Image classification data set "Dataset" (harsh-surya/Projects on GitHub). Class labels (8): fist, next gesture, one finger, palm, previous gesture, swing, three fingers, two fingers.

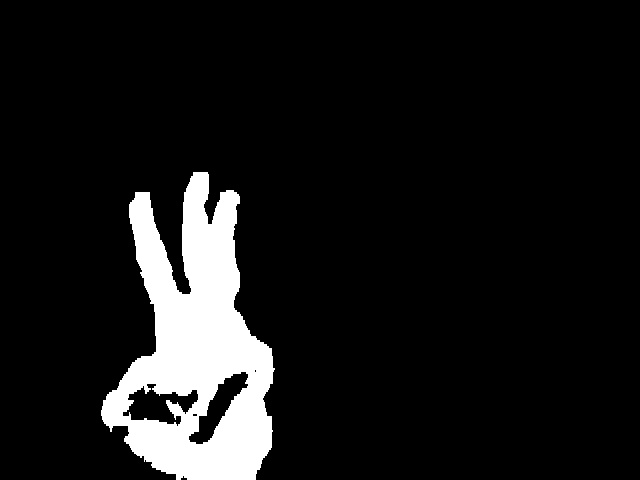
Label: three fingers

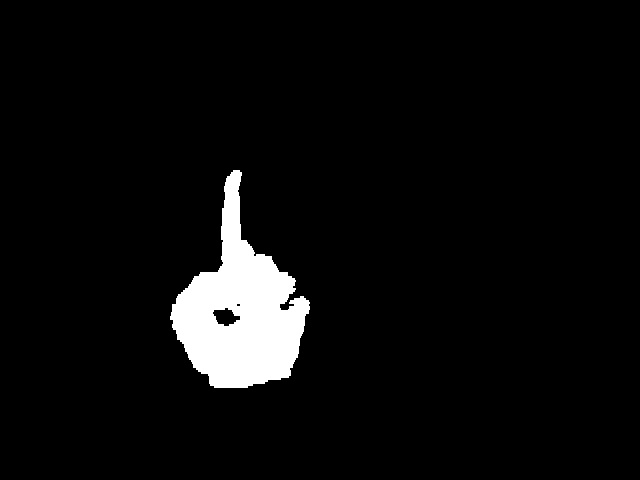
Label: one finger

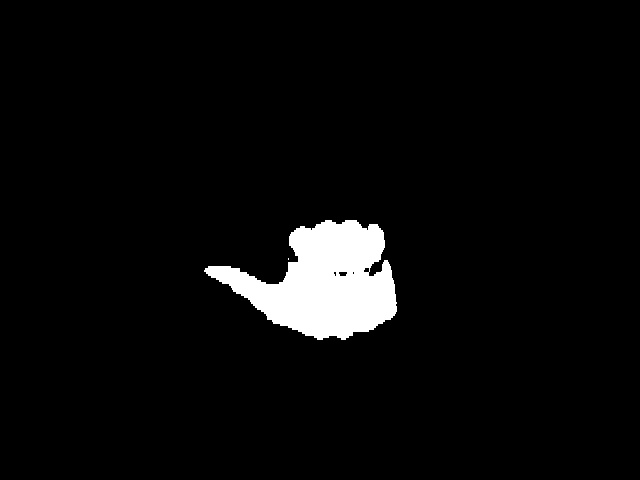
Label: previous gesture

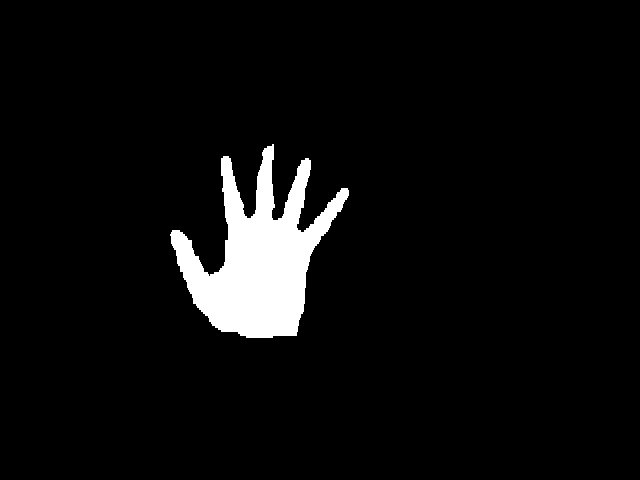
Label: palm

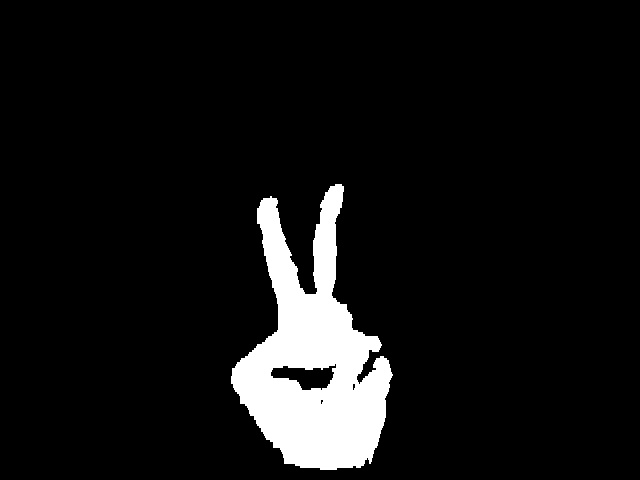
Label: two fingers

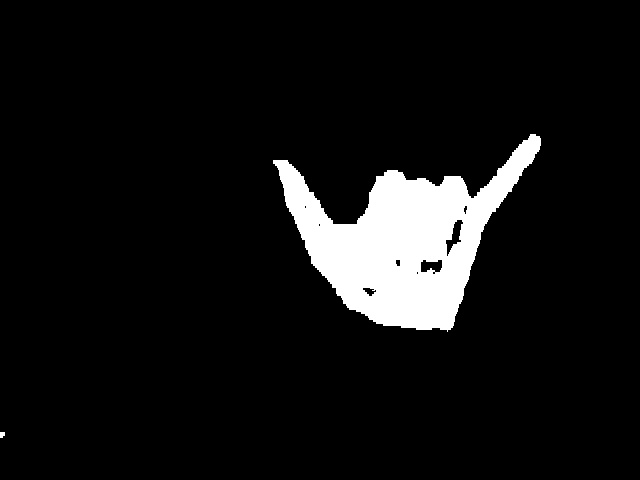
Label: swing
